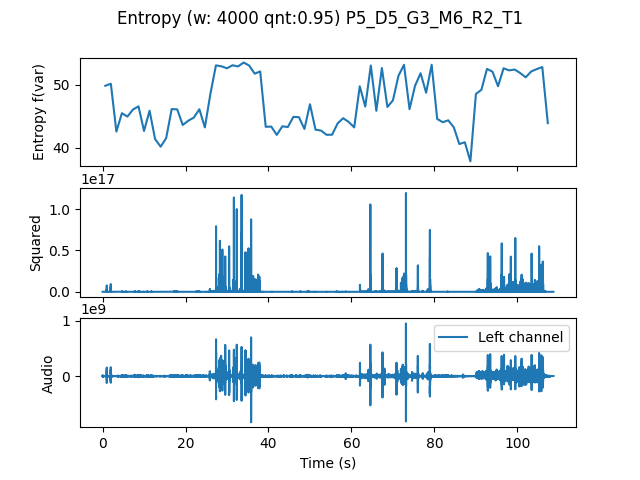

The table this chart was drawn from, first rows:
, t0, var
0.0, 0.0, 49.83
1.333, 1.333, 50.17
2.667, 2.667, 42.57
4.0, 4.0, 45.49
5.333, 5.333, 44.95
6.667, 6.667, 46.07
8.0, 8.0, 46.58
9.333, 9.333, 42.67
10.67, 10.67, 45.88
12.0, 12.0, 41.39
13.33, 13.33, 40.18
14.67, 14.67, 41.53
16.0, 16.0, 46.15
17.33, 17.33, 46.09
18.67, 18.67, 43.62
20.0, 20.0, 44.3
21.33, 21.33, 44.79
22.67, 22.67, 46.12
24.0, 24.0, 43.24
25.33, 25.33, 48.57
26.67, 26.67, 53.08
28.0, 28.0, 52.93
29.33, 29.33, 52.61
30.67, 30.67, 53.1
32.0, 32.0, 52.91
33.33, 33.33, 53.53
34.67, 34.67, 53.05
36.0, 36.0, 51.76
37.33, 37.33, 52.11
38.67, 38.67, 43.33
40.0, 40.0, 43.37
41.33, 41.33, 42.05
42.67, 42.67, 43.4
44.0, 44.0, 43.3
45.33, 45.33, 44.91
46.67, 46.67, 44.86
48.0, 48.0, 42.99
49.33, 49.33, 46.92
50.67, 50.67, 42.88
52.0, 52.0, 42.73
53.33, 53.33, 42.06
54.67, 54.67, 42.08
56.0, 56.0, 43.87
57.33, 57.33, 44.7
58.67, 58.67, 44.1
60.0, 60.0, 43.24
61.33, 61.33, 49.76
62.67, 62.67, 46.54
64.0, 64.0, 53.05
65.33, 65.33, 45.87
66.67, 66.67, 52.65
68.0, 68.0, 46.48
69.33, 69.33, 47.53
70.67, 70.67, 51.43
72.0, 72.0, 53.16
73.33, 73.33, 46.13
74.67, 74.67, 49.85
76.0, 76.0, 51.83
77.33, 77.33, 48.74
78.67, 78.67, 53.17
... 21 more rows
